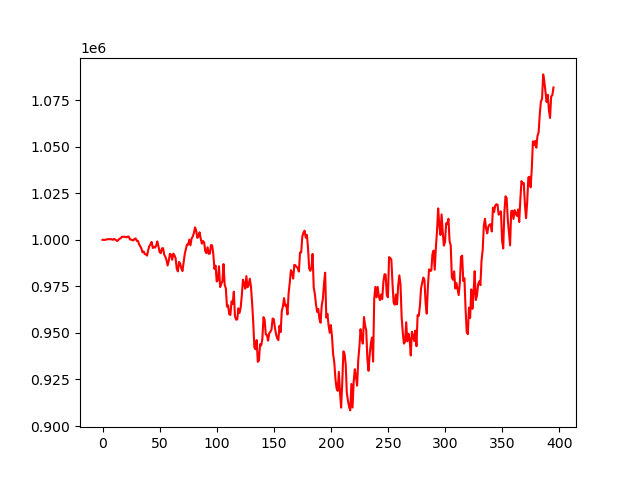

Data behind this chart, as committed beside it:
account_value, date, daily_return
1000000, 2021-12-01, 
1000044, 2021-12-02, 4.393861654672371e-05
999987, 2021-12-03, -5.7342688052686164e-05
1000093, 2021-12-06, 0.0001067
1000349, 2021-12-07, 0.0002555
1000388, 2021-12-08, 3.903473845889849e-05
1000255, 2021-12-09, -0.0001327
1000461, 2021-12-10, 0.0002061
1000231, 2021-12-13, -0.0002304
1000031, 2021-12-14, -0.0002
1000521, 2021-12-15, 0.0004901
1000207, 2021-12-16, -0.000314
999798, 2021-12-17, -0.0004089
999360, 2021-12-20, -0.0004378
1000130, 2021-12-21, 0.0007707
1000602, 2021-12-22, 0.0004716
1000917, 2021-12-23, 0.0003149
1001688, 2021-12-27, 0.0007701
1001636, 2021-12-28, -5.1172477026906193e-05
1001712, 2021-12-29, 7.585636057005907e-05
1001529, 2021-12-30, -0.0001834
1001353, 2021-12-31, -0.0001753
1001763, 2022-01-03, 0.0004098
1001735, 2022-01-04, -2.8381969642166105e-05
1000227, 2022-01-05, -0.001505
1000149, 2022-01-06, -7.839034443846149e-05
999817, 2022-01-07, -0.000332
999706, 2022-01-10, -0.0001103
1000515, 2022-01-11, 0.0008087
1000764, 2022-01-12, 0.0002485
999429, 2022-01-13, -0.001333
999466, 2022-01-14, 3.710901784526044e-05
997663, 2022-01-18, -0.001805
996590, 2022-01-19, -0.001075
995425, 2022-01-20, -0.001169
993323, 2022-01-21, -0.002111
993778, 2022-01-24, 0.0004578
992417, 2022-01-25, -0.00137
992130, 2022-01-26, -0.0002883
991557, 2022-01-27, -0.0005781
994483, 2022-01-28, 0.002951
996711, 2022-01-31, 0.002241
997581, 2022-02-01, 0.0008727
998871, 2022-02-02, 0.001294
995634, 2022-02-03, -0.003241
996277, 2022-02-04, 0.0006458
995821, 2022-02-07, -0.0004576
997001, 2022-02-08, 0.001184
999164, 2022-02-09, 0.002169
996407, 2022-02-10, -0.002759
993375, 2022-02-11, -0.003043
992870, 2022-02-14, -0.0005085
995384, 2022-02-15, 0.002532
995562, 2022-02-16, 0.000179
992037, 2022-02-17, -0.003541
990970, 2022-02-18, -0.001076
989183, 2022-02-22, -0.001803
986211, 2022-02-23, -0.003005
988726, 2022-02-24, 0.00255
992534, 2022-02-25, 0.003852
... 336 more rows
